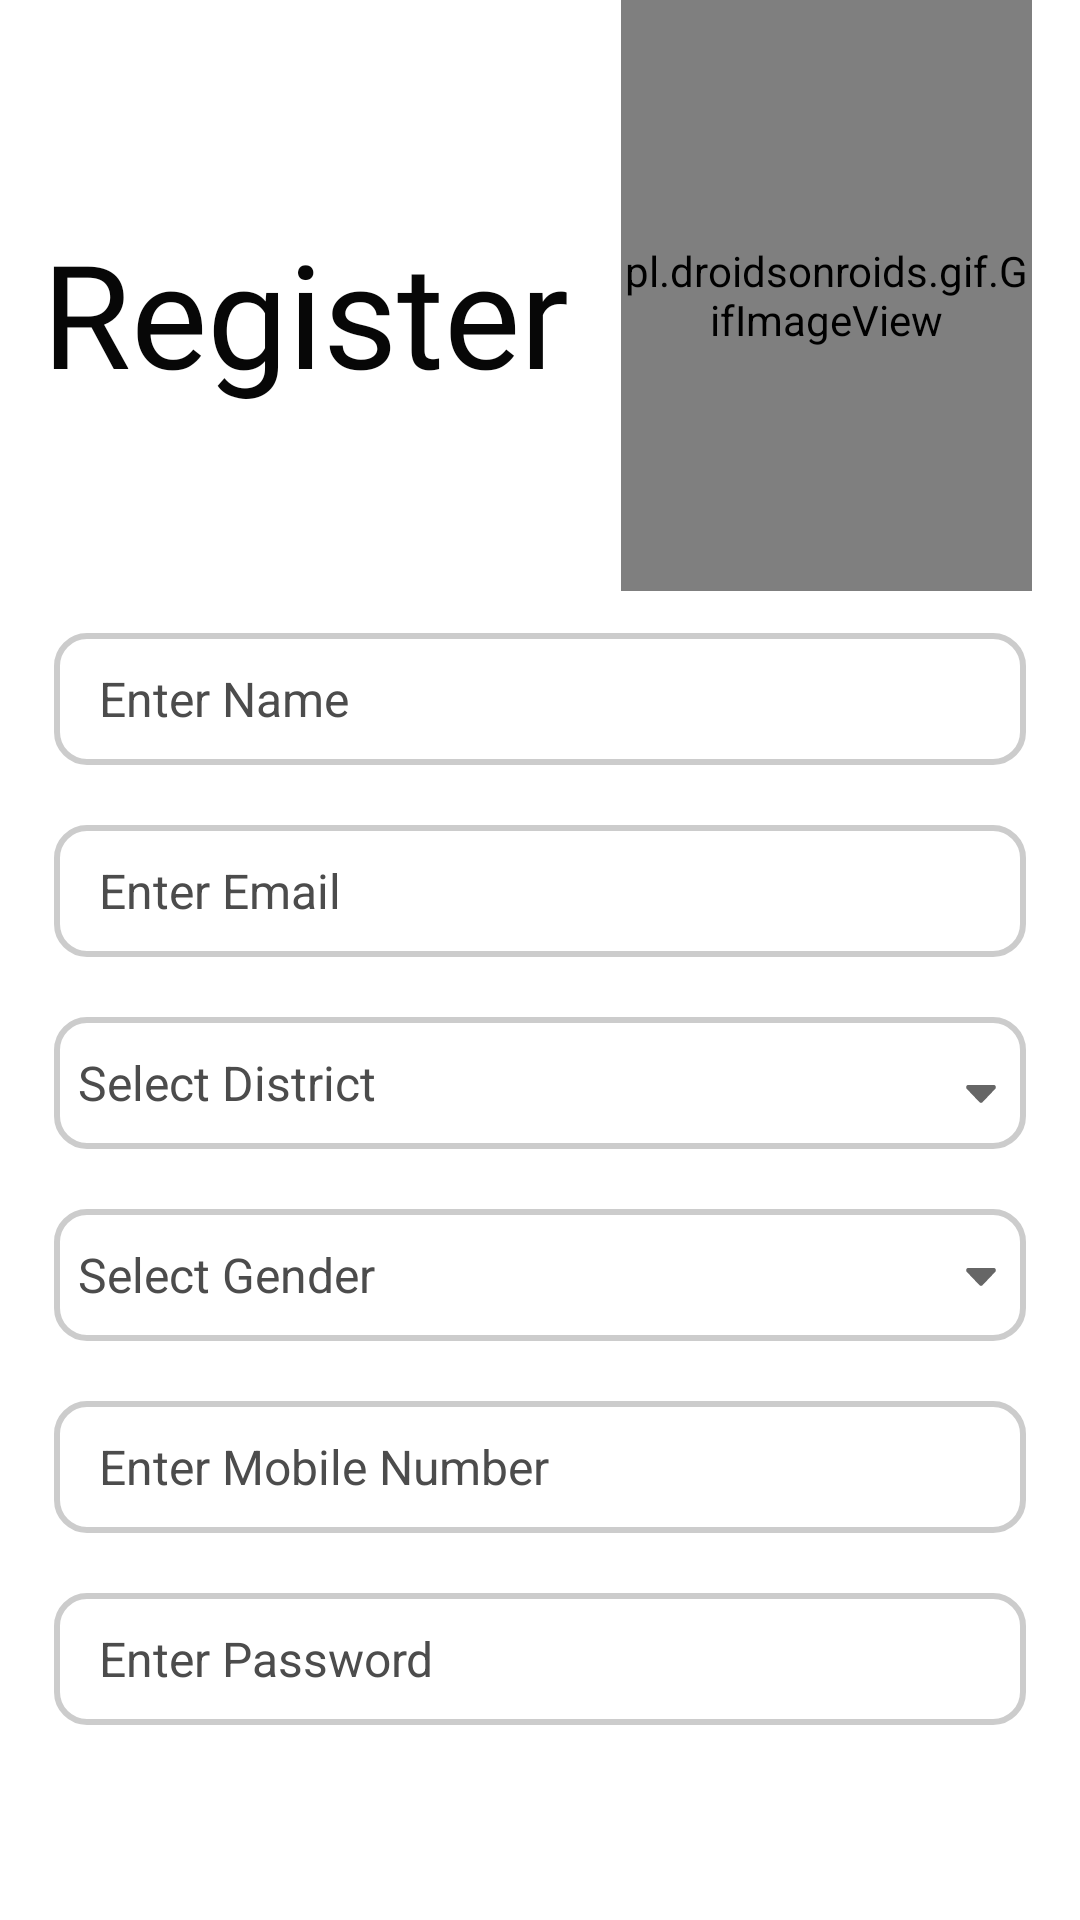

Android layout source for this screen:
<!-- AndroidManifest.xml: application theme Theme.MySaved -->
<!-- res/layout/register_user.xml -->
<?xml version="1.0" encoding="utf-8"?>
<androidx.constraintlayout.widget.ConstraintLayout xmlns:android="http://schemas.android.com/apk/res/android"
    xmlns:app="http://schemas.android.com/apk/res-auto"
    xmlns:tools="http://schemas.android.com/tools"
    android:layout_width="match_parent"
    android:layout_height="match_parent"
    android:background="@drawable/bg13"
    tools:context=".RegisterUserActivity">

    <EditText
        android:id="@+id/et_email_reg2"
        android:layout_width="324dp"
        android:layout_height="44dp"
        android:layout_marginTop="20dp"
        android:background="@drawable/rounded_view_register"
        android:ems="10"
        android:hint="@string/et_email_reg"
        android:inputType="textPersonName"
        android:paddingStart="15dp"
        android:paddingEnd="15dp"
        android:textColor="#FF4C4C4C"
        android:textColorHint="#FF4C4C4C"
        android:textSize="16sp"
        app:layout_constraintEnd_toEndOf="parent"
        app:layout_constraintHorizontal_bias="0.5"
        app:layout_constraintStart_toStartOf="parent"
        app:layout_constraintTop_toBottomOf="@+id/et_name_reg" />

    <EditText
        android:id="@+id/et_name_reg"
        android:layout_width="324dp"
        android:layout_height="44dp"
        android:layout_marginTop="40dp"
        android:background="@drawable/rounded_view_register"
        android:ems="10"
        android:hint="@string/et_name_reg"
        android:inputType="textPersonName"
        android:paddingStart="15dp"
        android:paddingEnd="15dp"
        android:textColor="#FF4C4C4C"
        android:textColorHint="#FF4C4C4C"
        android:textSize="16sp"
        app:layout_constraintEnd_toEndOf="parent"
        app:layout_constraintHorizontal_bias="0.5"
        app:layout_constraintStart_toStartOf="parent"
        app:layout_constraintTop_toBottomOf="@+id/textView" />

    <TextView
        android:id="@+id/textView"
        android:layout_width="181dp"
        android:layout_height="99dp"
        android:layout_marginStart="32dp"
        android:layout_marginTop="72dp"
        android:layout_marginEnd="12dp"
        android:fontFamily="@font/actor"
        android:text="@string/tv_Register"
        android:textColor="#070707"
        android:textSize="48sp"
        app:layout_constraintEnd_toStartOf="@+id/iv_regupimg"
        app:layout_constraintHorizontal_bias="1.0"
        app:layout_constraintStart_toStartOf="parent"
        app:layout_constraintTop_toTopOf="parent" />

    <pl.droidsonroids.gif.GifImageView
        android:id="@+id/iv_regupimg"
        android:layout_width="137dp"
        android:layout_height="197dp"
        android:layout_marginEnd="16dp"
        android:src="@drawable/register"
        app:layout_constraintEnd_toEndOf="parent"
        app:layout_constraintTop_toTopOf="parent" />

    <EditText
        android:id="@+id/et_mobile"
        android:layout_width="324dp"
        android:layout_height="44dp"
        android:layout_marginTop="20dp"
        android:background="@drawable/rounded_view_register"
        android:ems="10"
        android:hint="@string/et_mobile"
        android:inputType="phone"
        android:paddingStart="15dp"
        android:paddingEnd="15dp"
        android:textColor="#FF4C4C4C"
        android:textColorHint="#FF4C4C4C"
        android:textSize="16sp"
        app:layout_constraintEnd_toEndOf="parent"
        app:layout_constraintHorizontal_bias="0.5"
        app:layout_constraintStart_toStartOf="parent"
        app:layout_constraintTop_toBottomOf="@+id/gender_spinner" />

    <EditText
        android:id="@+id/et_password"
        android:layout_width="324dp"
        android:layout_height="44dp"
        android:layout_marginTop="20dp"
        android:background="@drawable/rounded_view_register"
        android:ems="10"
        android:hint="@string/et_password"
        android:inputType="textPassword"
        android:paddingStart="15dp"
        android:paddingEnd="15dp"
        android:textColor="#FF4C4C4C"
        android:textColorHint="#FF4C4C4C"
        android:textSize="16sp"
        app:layout_constraintEnd_toEndOf="parent"
        app:layout_constraintHorizontal_bias="0.5"
        app:layout_constraintStart_toStartOf="parent"
        app:layout_constraintTop_toBottomOf="@+id/et_mobile" />

    <Button
        android:id="@+id/btn_acCeate"
        android:layout_width="175dp"
        android:layout_height="48dp"
        android:layout_marginTop="30dp"
        android:layout_marginBottom="63dp"
        android:background="@drawable/border2"
        android:hint="@string/btn_acCeate"
        android:text="Create Account"

        app:backgroundTint="#477EEC"
        app:cornerRadius="50dp"


        app:layout_constraintBottom_toBottomOf="parent"
        app:layout_constraintEnd_toEndOf="parent"
        app:layout_constraintHorizontal_bias="0.5"
        app:layout_constraintStart_toStartOf="parent"
        app:layout_constraintTop_toBottomOf="@+id/et_password"
        app:layout_constraintVertical_bias="1.0" />

    <Spinner
        android:id="@+id/district_spinner"
        android:layout_width="324dp"
        android:layout_height="44dp"
        android:layout_marginTop="20dp"
        android:background="@drawable/rounded_view_register"
        android:entries="@array/districts"
        app:layout_constraintEnd_toEndOf="parent"
        app:layout_constraintHorizontal_bias="0.5"
        app:layout_constraintStart_toStartOf="parent"
        app:layout_constraintTop_toBottomOf="@+id/et_email_reg2" />

    <Spinner
        android:id="@+id/gender_spinner"
        android:layout_width="324dp"
        android:layout_height="44dp"
        android:layout_marginTop="20dp"
        android:background="@drawable/rounded_view_register"
        android:entries="@array/gender"
        app:layout_constraintEnd_toEndOf="parent"
        app:layout_constraintHorizontal_bias="0.5"
        app:layout_constraintStart_toStartOf="parent"
        app:layout_constraintTop_toBottomOf="@+id/district_spinner" />

    <ImageView
        android:id="@+id/imageView"
        android:layout_width="wrap_content"
        android:layout_height="wrap_content"
        app:layout_constraintBottom_toBottomOf="@+id/district_spinner"
        app:layout_constraintEnd_toEndOf="@+id/district_spinner"
        app:layout_constraintTop_toTopOf="@+id/district_spinner"
        app:layout_constraintVertical_bias="0.714"
        app:srcCompat="@drawable/dropdown_arrow"
        tools:ignore="VectorDrawableCompat" />

    <ImageView
        android:id="@+id/imageView7"
        android:layout_width="wrap_content"
        android:layout_height="wrap_content"
        app:layout_constraintBottom_toBottomOf="@+id/gender_spinner"
        app:layout_constraintEnd_toEndOf="@+id/gender_spinner"
        app:layout_constraintTop_toTopOf="@+id/gender_spinner"
        app:srcCompat="@drawable/dropdown_arrow"
        tools:ignore="VectorDrawableCompat" />

</androidx.constraintlayout.widget.ConstraintLayout>
<!-- resources referenced by this layout -->
<resources>
  <string-array name="districts">
          <item>Select District</item>
          <item>Ampara</item>
          <item>Anuradhapura</item>
          <item>Badulla</item>
          <item>Batticaloa</item>
          <item>Colombo</item>
          <item>Galle</item>
          <item>Gampaha</item>
          <item>Hambantota</item>
          <item>Jaffna</item>
          <item>Kalutara</item>
      </string-array>
  <string-array name="gender">
          <item>Select Gender</item>
          <item>Female</item>
          <item>Male</item>
      </string-array>
  <!-- drawable border2 (drawable) -->
  <?xml version="1.0" encoding="utf-8"?>
  <shape xmlns:android="http://schemas.android.com/apk/res/android">
      <solid android:color="#d6d6d6" />
      <corners android:radius="15dp"/>
      <padding android:bottom="10dp" android:left="10dp" android:right="10dp" android:top="10dp"/>
  
  </shape>
  <!-- drawable dropdown_arrow (drawable) -->
  <vector xmlns:android="http://schemas.android.com/apk/res/android"
      android:width="30dp"
      android:height="30dp"
      android:viewportWidth="20"
      android:viewportHeight="19"
      android:tint="?attr/colorControlNormal">
      <path
          android:fillColor="@android:color/white"
          android:pathData="M7.21,8h5.59c0.45,0 0.67,0.54 0.35,0.85l-2.79,2.79c-0.2,0.2 -0.51,0.2 -0.71,0l-2.8,-2.79C6.54,8.54 6.76,8 7.21,8z"/>
  </vector>
  <!-- drawable rounded_view_register (drawable) -->
  <?xml version="1.0" encoding="utf-8"?>
  <shape
      xmlns:android="http://schemas.android.com/apk/res/android"
      android:shape="rectangle">
  
      <corners android:radius="10dp" />
  
      
      <stroke android:width="2dp" android:color="#ccc" />
  
      
      <solid android:color="#FFFFFF" />
  
  </shape>
  <string name="btn_acCeate">Create Account</string>
  <string name="et_email_reg">Enter Email</string>
  <string name="et_mobile">Enter Mobile Number</string>
  <string name="et_name_reg">Enter Name</string>
  <string name="et_password">Enter Password</string>
  <string name="tv_Register">Register</string>
  <style name="Theme.MySaved" parent="Theme.MaterialComponents.DayNight.NoActionBar">
          
        
          <item name="colorPrimary">@color/purple_500</item>
          <item name="colorPrimaryVariant">@color/purple_700</item>
          <item name="colorOnPrimary">@color/white</item>
          
          <item name="colorSecondary">@color/teal_200</item>
          <item name="colorSecondaryVariant">@color/teal_700</item>
          <item name="colorOnSecondary">@color/black</item>
          
          <item name="android:statusBarColor" tools:targetApi="l">?attr/colorPrimaryVariant</item>
          
          <item name="android:textColor">@color/my_spinner_text_color</item>
      </style>
  <color name="purple_500">#FF6200EE</color>
  <color name="purple_700">#FF3700B3</color>
  <color name="white">#FFFFFFFF</color>
  <color name="teal_200">#FF03DAC5</color>
  <color name="teal_700">#FF018786</color>
  <color name="black">#FF000000</color>
  <color name="my_spinner_text_color">#FF4C4C4C</color>
</resources>
